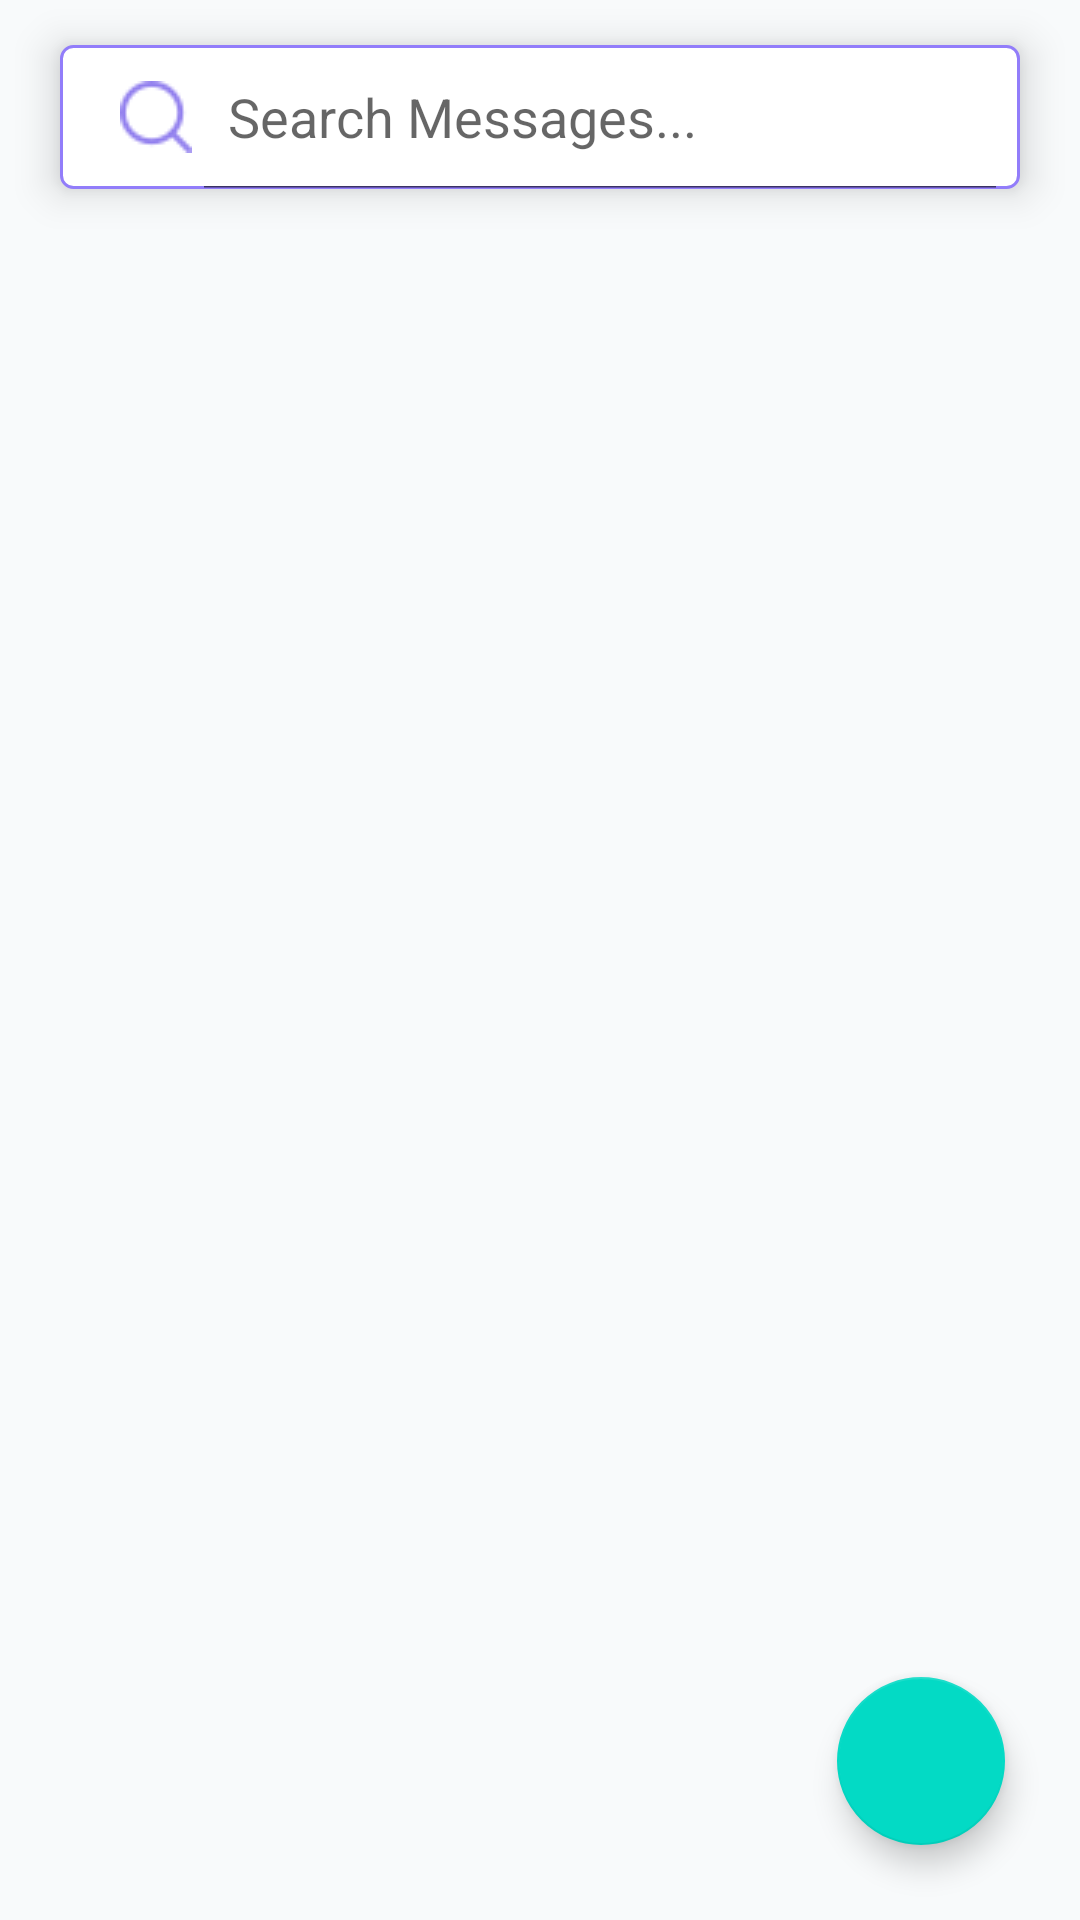

The Android layout XML behind this screen, and the referenced resources:
<!-- AndroidManifest.xml: application theme Theme.ModernSms -->
<!-- res/layout/fragment_sms_list.xml -->
<?xml version="1.0" encoding="utf-8"?>
<androidx.constraintlayout.widget.ConstraintLayout xmlns:android="http://schemas.android.com/apk/res/android"
    xmlns:app="http://schemas.android.com/apk/res-auto"
    xmlns:tools="http://schemas.android.com/tools"
    android:layout_width="match_parent"
    android:layout_height="match_parent"
    android:background="#F8FAFB"
    tools:context=".fragments.SmsListFragment">

    <androidx.recyclerview.widget.RecyclerView
        android:id="@+id/recyclerid"
        android:layout_width="0dp"
        android:layout_height="0dp"
        android:background="#F8FAFB"
        app:layout_constraintBottom_toBottomOf="parent"
        app:layout_constraintEnd_toEndOf="parent"
        app:layout_constraintStart_toStartOf="parent"
        app:layout_constraintTop_toBottomOf="@+id/searchView" />


    <SearchView
        android:id="@+id/searchView"
        android:layout_width="0dp"
        android:layout_height="wrap_content"
        android:layout_marginStart="20dp"
        android:layout_marginTop="15dp"
        android:layout_marginEnd="20dp"
        android:layout_marginBottom="15dp"
        android:background="@drawable/searchviewbg"
        android:elevation="8dp"
        android:iconifiedByDefault="false"
        android:queryHint="Search Messages..."
        android:searchIcon="@drawable/loupe"
        app:layout_constraintBottom_toTopOf="@+id/recyclerid"
        app:layout_constraintEnd_toEndOf="parent"
        app:layout_constraintStart_toStartOf="parent"
        app:layout_constraintTop_toTopOf="parent"
        app:queryBackground="@null" />

    <ProgressBar
        android:id="@+id/progressBar"
        android:layout_width="wrap_content"
        android:layout_height="wrap_content"
        android:indeterminateDrawable="@drawable/bgprogbar"
        android:visibility="invisible"
        app:layout_constraintBottom_toBottomOf="parent"
        app:layout_constraintEnd_toEndOf="parent"
        app:layout_constraintHorizontal_bias="0.498"
        app:layout_constraintStart_toStartOf="parent"
        app:layout_constraintTop_toBottomOf="@+id/searchView"
        app:layout_constraintVertical_bias="0.100000024" />
    <com.google.android.material.floatingactionbutton.FloatingActionButton
        android:id="@+id/floatingActionButton4"
        android:layout_width="wrap_content"
        android:layout_height="wrap_content"
        android:layout_marginEnd="25dp"
        android:layout_marginBottom="25dp"
        android:clickable="true"
        android:foreground="@drawable/bgfloataction"
        app:layout_constraintBottom_toBottomOf="parent"
        app:layout_constraintEnd_toEndOf="parent"
        tools:ignore="SpeakableTextPresentCheck" />


</androidx.constraintlayout.widget.ConstraintLayout>
<!-- resources referenced by this layout -->
<resources>
  <!-- drawable bgfloataction (drawable) -->
  <?xml version="1.0" encoding="utf-8"?>
  <ripple xmlns:android="http://schemas.android.com/apk/res/android"
      android:color="?attr/colorControlHighlight">
      <item>
      <shape
          android:shape = "oval">
          <gradient android:startColor="#7F7DFB"
              android:endColor="#A67DFA"
              android:angle="180"
              />
          <size
              android:width="56dp"
              android:height="56dp" />
  
      </shape>
      </item>
      <item android:gravity="center">
          <bitmap android:src="@drawable/plus"
              android:tint="@color/white"/>
      </item>
  
  </ripple>
  <!-- drawable bgprogbar (drawable) -->
  <?xml version="1.0" encoding="utf-8"?>
  <rotate
      xmlns:android="http://schemas.android.com/apk/res/android"
      android:fromDegrees="0"
      android:pivotX="50%"
      android:pivotY="50%"
      android:toDegrees="360">
  
      
      <shape
          android:innerRadiusRatio="3"
          android:shape="ring"
          android:thicknessRatio="15"
          android:useLevel="false">
  
          
          <size
              android:width="76dip"
              android:height="76dip" />
  
          
          <gradient
              android:angle="180"
              android:endColor="#7F7DFB"
              android:startColor="#D6CCEC"
              android:type="sweep"
              android:useLevel="false" />
      </shape>
  
  </rotate>
  <!-- drawable loupe: png bitmap (drawable, 1690 bytes) -->
  <!-- drawable searchviewbg (drawable) -->
  <?xml version="1.0" encoding="utf-8"?>
  <shape xmlns:android="http://schemas.android.com/apk/res/android">
  <corners android:radius="4dp"/>
      <stroke android:color="#927DFA"
          android:width="1dp"/>
      <solid android:color="@color/white"/>
  </shape>
  <style name="Theme.ModernSms" parent="Theme.MaterialComponents.DayNight.DarkActionBar">
          
          <item name="colorPrimary">@color/purple_500</item>
          <item name="colorPrimaryVariant">@color/purple_700</item>
          <item name="colorOnPrimary">@color/white</item>
          
          <item name="colorSecondary">@color/teal_200</item>
          <item name="colorSecondaryVariant">@color/teal_700</item>
          <item name="colorOnSecondary">@color/black</item>
          
          <item name="android:statusBarColor">?attr/colorPrimaryVariant</item>
          
      </style>
  <!-- not gathered from this repository: default colours our renderer supplied (Android Studio template values) -->
  <color name="purple_500">#FF6200EE</color>
  <color name="purple_700">#FF3700B3</color>
  <color name="teal_200">#FF03DAC5</color>
  <color name="teal_700">#FF018786</color>
  <color name="black">#FF000000</color>
  <color name="white">#FFFFFFFF</color>
</resources>
